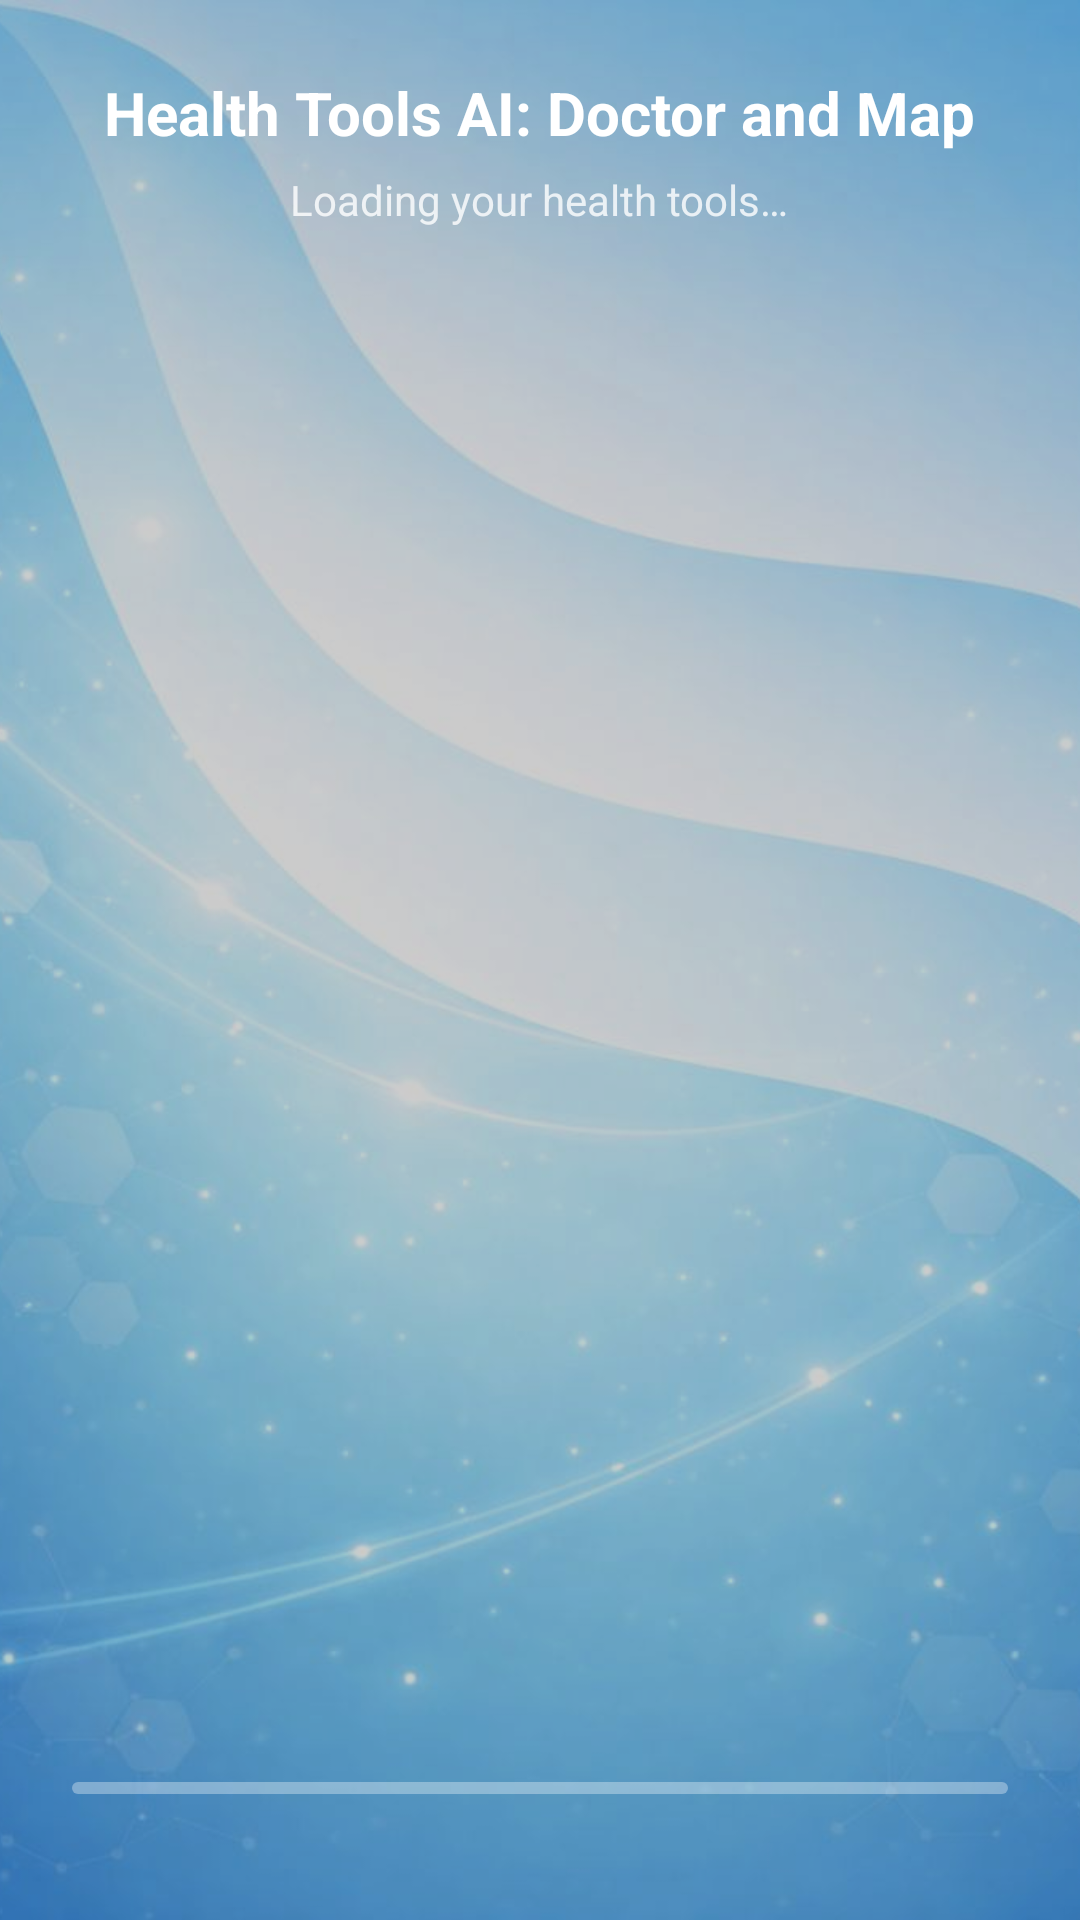

Android layout source for this screen:
<!-- AndroidManifest.xml: activity theme Theme.Zealth.Splash -->
<!-- res/layout/activity_splash.xml -->
<?xml version="1.0" encoding="utf-8"?>
<FrameLayout
    xmlns:android="http://schemas.android.com/apk/res/android"
    xmlns:app="http://schemas.android.com/apk/res-auto"
    android:layout_width="match_parent"
    android:layout_height="match_parent">

    
    <ImageView
        android:id="@+id/imgSplashBg"
        android:layout_width="match_parent"
        android:layout_height="match_parent"
        android:src="@drawable/splash_bg"
        android:scaleType="centerCrop"
        android:contentDescription="@null" />

    
    <View
        android:layout_width="match_parent"
        android:layout_height="match_parent"
        android:background="#33000000" />

    
    <LinearLayout
        android:layout_width="match_parent"
        android:layout_height="match_parent"
        android:orientation="vertical"
        android:gravity="center"
        android:padding="24dp">

        <TextView
            android:id="@+id/tvSplashTitle"
            android:layout_width="wrap_content"
            android:layout_height="wrap_content"
            android:text="Health Tools AI: Doctor and Map"
            android:textStyle="bold"
            android:textSize="20sp"
            android:textColor="@android:color/white" />

        <TextView
            android:id="@+id/tvSplashSubtitle"
            android:layout_width="wrap_content"
            android:layout_height="wrap_content"
            android:layout_marginTop="6dp"
            android:text="Loading your health tools…"
            android:textSize="14sp"
            android:textColor="#CCFFFFFF" />

        
        <View
            android:layout_width="match_parent"
            android:layout_height="0dp"
            android:layout_weight="1" />

        
        <com.google.android.material.progressindicator.LinearProgressIndicator
            android:id="@+id/progressSplash"
            android:layout_width="match_parent"
            android:layout_height="10dp"
            android:layout_marginBottom="18dp"
            app:trackCornerRadius="999dp"
            app:indicatorTrackGapSize="0dp"
            app:trackColor="#55FFFFFF"
            app:indicatorColor="@color/zealth_primary"
            android:max="100"
            android:progress="0"
            android:indeterminate="false" />
    </LinearLayout>

</FrameLayout>
<!-- resources referenced by this layout -->
<resources>
  <color name="zealth_primary">#0B5FA5</color>
  <style name="Theme.Zealth.Splash" parent="Theme.Zealth">
          <item name="windowActionBar">false</item>
          <item name="windowNoTitle">true</item>
  
          
          <item name="android:windowBackground">@android:color/black</item>
          <item name="android:windowIsTranslucent">false</item>
      </style>
  <color name="zealth_primary_variant">#084B83</color>
  <color name="zealth_on_primary">#FFFFFF</color>
  <color name="zealth_secondary">#0EA5E9</color>
  <color name="zealth_secondary_variant">#0284C7</color>
  <color name="zealth_on_secondary">#FFFFFF</color>
  <color name="zealth_background">#071C26</color>
  <color name="zealth_surface">#FFFFFFFF</color>
  <color name="zealth_on_surface">#0B1F2A</color>
  <color name="zealth_error">#D32F2F</color>
  <color name="zealth_primary_22">#380B5FA5</color>
  <style name="ThemeOverlay.Zealth.MaterialAlertDialog" parent="ThemeOverlay.MaterialComponents.MaterialAlertDialog">
          <item name="android:background">@drawable/bg_zealth_dialog</item>
          <item name="buttonBarPositiveButtonStyle">@style/Widget.Zealth.DialogButton</item>
          <item name="buttonBarNegativeButtonStyle">@style/Widget.Zealth.DialogButton</item>
      </style>
  <style name="Widget.Zealth.TextField" parent="Widget.MaterialComponents.TextInputLayout.OutlinedBox">
          <item name="boxCornerRadiusTopStart">16dp</item>
          <item name="boxCornerRadiusTopEnd">16dp</item>
          <item name="boxCornerRadiusBottomStart">16dp</item>
          <item name="boxCornerRadiusBottomEnd">16dp</item>
  
          <item name="boxStrokeColor">@color/zealth_outline</item>
          <item name="boxStrokeWidth">1dp</item>
          <item name="boxStrokeWidthFocused">2dp</item>
  
          <item name="boxBackgroundColor">@color/zealth_surface_88</item>
  
          <item name="hintTextColor">@color/zealth_on_surface_variant</item>
  
          <item name="startIconTint">@color/zealth_primary</item>
          <item name="endIconTint">@color/zealth_primary</item>
      </style>
  <!-- drawable bg_zealth_dialog (drawable) -->
  <?xml version="1.0" encoding="utf-8"?>
  <shape xmlns:android="http://schemas.android.com/apk/res/android">
      <solid android:color="@color/zealth_surface"/>
      <corners android:radius="18dp"/>
      <stroke
          android:width="1dp"
          android:color="@color/zealth_outline"/>
  </shape>
  <style name="Widget.Zealth.DialogButton" parent="Widget.MaterialComponents.Button.TextButton.Dialog">
          <item name="android:textAllCaps">false</item>
          <item name="android:textStyle">bold</item>
  
          <item name="backgroundTint">@color/zealth_surface_variant</item>
          <item name="strokeColor">@color/zealth_outline</item>
          <item name="strokeWidth">1dp</item>
          <item name="cornerRadius">14dp</item>
  
          <item name="android:textColor">@color/zealth_primary</item>
  
          <item name="android:insetLeft">0dp</item>
          <item name="android:insetRight">0dp</item>
          <item name="android:insetTop">0dp</item>
          <item name="android:insetBottom">0dp</item>
      </style>
  <color name="zealth_outline">#66FFFFFF</color>
  <color name="zealth_surface_88">#E0FFFFFF</color>
  <color name="zealth_on_surface_variant">#415A67</color>
  <color name="zealth_surface_variant">#CCF2F7FF</color>
</resources>
